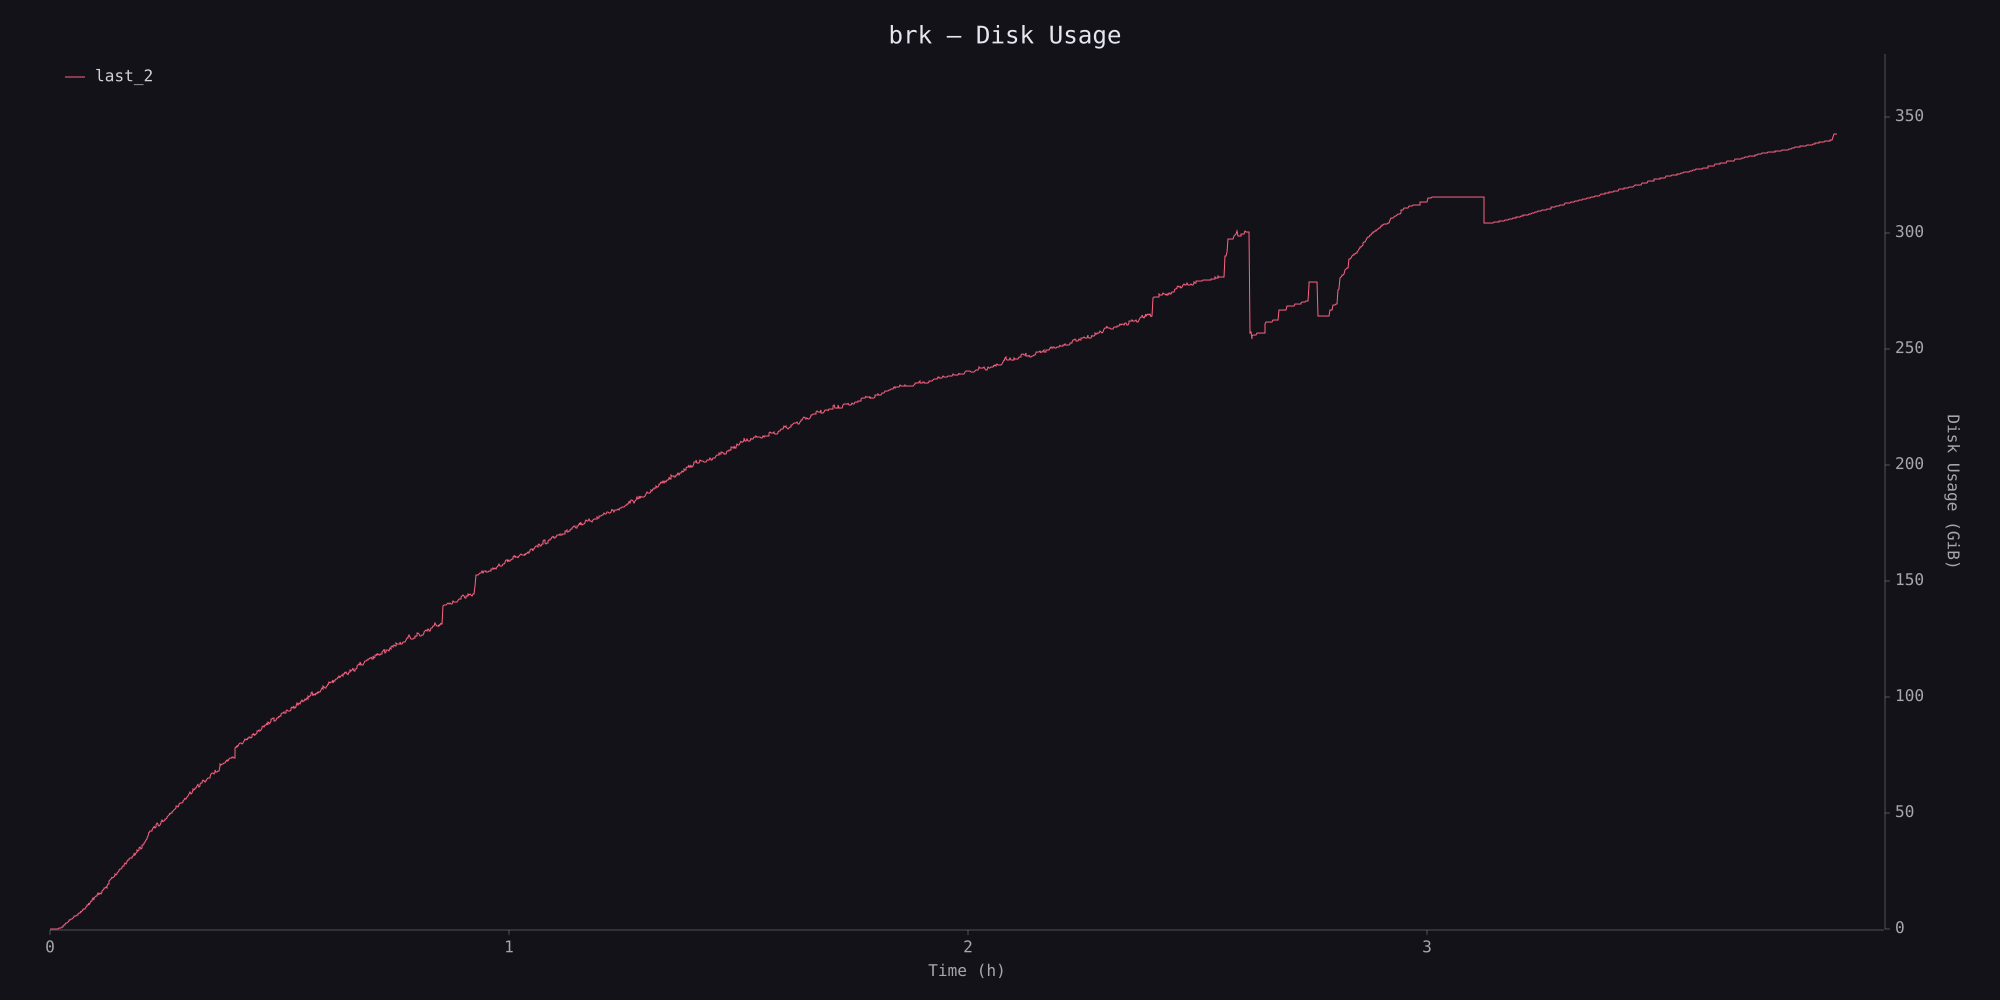

Values plotted in this chart, from the file beside it:
timestamp_ms, disk_usage
0, 3874816
5604, 42545152
10942, 48877568
16314, 54108160
21800, 60366848
27180, 66166784
32682, 75014144
38051, 82083840
43410, 95547392
48748, 110956544
54190, 152125440
59553, 204165120
64908, 315949056
70249, 450383872
75615, 573042688
80978, 684519424
86352, 810057728
91970, 895426560
97329, 1054941184
102691, 1318359040
108044, 1676713984
113406, 1893187584
118779, 2146197504
124166, 2509283328
129535, 3023630336
134907, 2992844800
140313, 3022282752
145727, 3352309760
151117, 3743125504
156499, 4270379008
161898, 4614451200
167262, 5008924672
172699, 4812595200
178080, 5045387264
183477, 5533753344
188887, 5617426432
194316, 6040854528
199738, 6125092864
205172, 6164877312
210562, 6410133504
215947, 6542704640
221372, 6819909632
226765, 7286837248
232164, 7651266560
237691, 7634296832
243181, 8374296576
248590, 8271278080
253978, 8720977920
259351, 9119223808
264734, 9406021632
270138, 9442353152
275546, 9641889792
286343, 10309435392
291794, 10818646016
297193, 11173138432
302602, 11546468352
308006, 12104302592
313478, 11540107264
319039, 12448329728
324632, 13394546688
... 2,391 more rows
